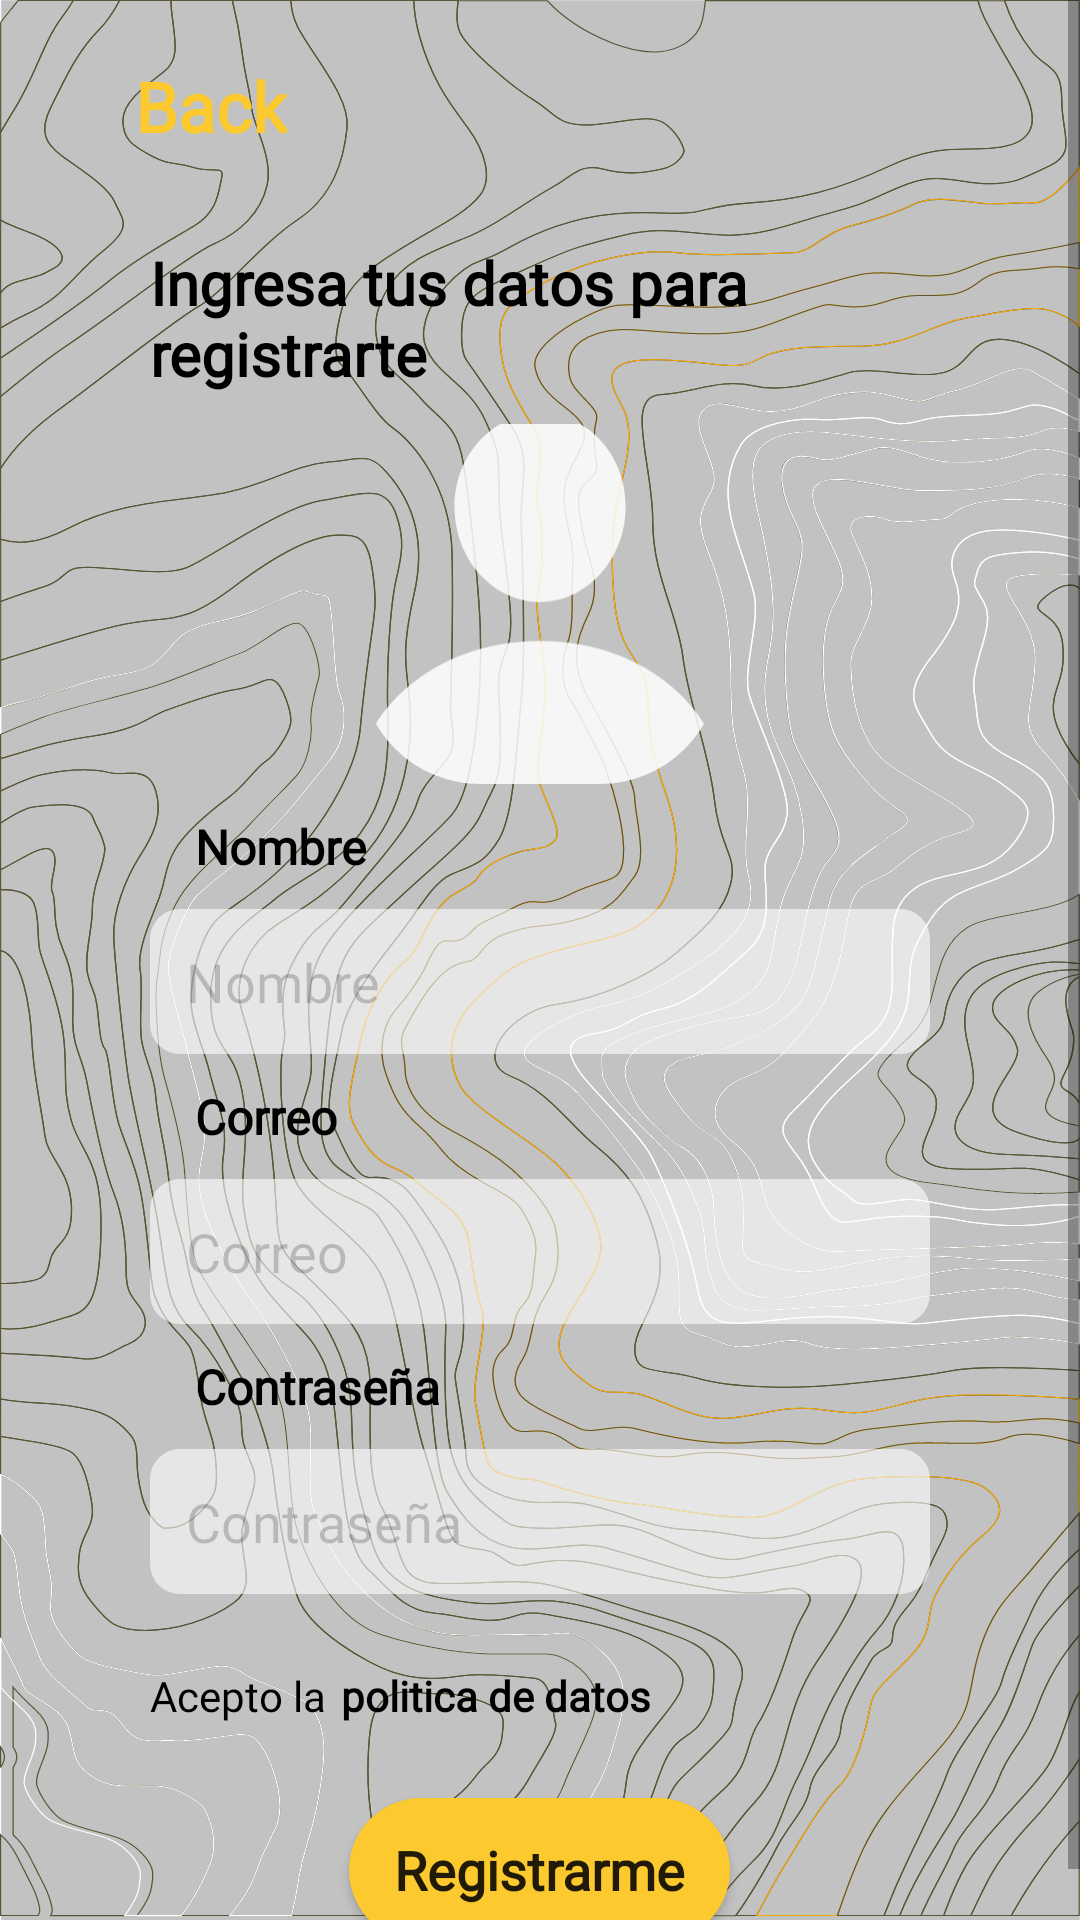

Write the Android layout XML for this screen, with the resource values it uses.
<!-- AndroidManifest.xml: application theme Theme.BaudoApp -->
<!-- res/layout/activity_sign_up.xml -->
<?xml version="1.0" encoding="utf-8"?>
<androidx.constraintlayout.widget.ConstraintLayout xmlns:android="http://schemas.android.com/apk/res/android"
    xmlns:app="http://schemas.android.com/apk/res-auto"
    xmlns:tools="http://schemas.android.com/tools"
    android:layout_width="match_parent"
    android:layout_height="match_parent"
    android:background="@drawable/background"
    tools:context=".SignUpActivity">

    <ScrollView
        android:layout_width="match_parent"
        android:layout_height="wrap_content"
        app:layout_constraintEnd_toEndOf="parent"
        app:layout_constraintStart_toStartOf="parent"
        app:layout_constraintTop_toTopOf="parent">

        <LinearLayout
            android:id="@+id/authLayout"
            android:layout_width="match_parent"
            android:layout_height="wrap_content"
            android:orientation="vertical">

            <LinearLayout
                android:id="@+id/back_button"
                android:layout_width="wrap_content"
                android:layout_height="wrap_content"
                android:layout_marginStart="20dp"
                android:layout_marginTop="20dp"
                android:orientation="horizontal">

                <ImageView
                    android:layout_width="25dp"
                    android:layout_height="25dp"
                    app:srcCompat="@drawable/back_chevron"
                    app:tint="#FCC92F"/>

                <TextView
                    android:layout_width="wrap_content"
                    android:layout_height="wrap_content"
                    android:text="Back"
                    android:fontFamily="@font/sofia"
                    android:textColor="#FCC92F"
                    android:textSize="23dp"
                    android:textStyle="bold" />
            </LinearLayout>

            <LinearLayout
                android:id="@+id/registerForm"
                android:layout_width="match_parent"
                android:layout_height="wrap_content"
                android:layout_marginStart="50dp"
                android:layout_marginEnd="50dp"
                android:orientation="vertical"
                android:paddingBottom="10dp">

                <ImageView
                    android:id="@+id/registerUpperLogo"
                    android:layout_width="match_parent"
                    android:layout_height="wrap_content"
                    android:scaleX="0.9"
                    android:scaleY="0.9"
                    app:srcCompat="@drawable/logo_baudo_small" />

                <TextView
                    android:layout_width="match_parent"
                    android:layout_height="wrap_content"
                    android:layout_marginTop="30dp"
                    android:layout_marginBottom="10dp"
                    android:fontFamily="@font/sofia"
                    android:text="Ingresa tus datos para registrarte"
                    android:textColor="@color/black"
                    android:textSize="20dp"
                    android:textStyle="bold" />

                <com.google.android.material.imageview.ShapeableImageView
                    android:id="@+id/userImage"
                    android:layout_width="120dp"
                    android:layout_height="120dp"
                    android:layout_gravity="center"
                    android:layout_marginBottom="10dp"
                    android:scaleType="centerCrop"
                    app:shapeAppearanceOverlay="@style/roundUserImage"
                    app:srcCompat="@drawable/user"
                    app:tint="@color/white" />

                <TextView
                    android:layout_width="match_parent"
                    android:layout_height="wrap_content"
                    android:layout_marginBottom="10dp"
                    android:fontFamily="@font/sofia"
                    android:paddingStart="15dp"
                    android:text="@string/name"
                    android:textColor="@color/black"
                    android:textSize="16dp"
                    android:textStyle="bold" />

                <EditText
                    android:id="@+id/registerNameEditText"
                    android:layout_width="match_parent"
                    android:layout_height="wrap_content"
                    android:layout_marginBottom="10dp"
                    android:background="@drawable/round_input"
                    android:ems="10"
                    android:fontFamily="@font/sofia"
                    android:hint="@string/name"
                    android:inputType="textPersonName"
                    android:padding="12dp"
                    android:textColorHint="#33000000" />

                <TextView
                    android:layout_width="match_parent"
                    android:layout_height="wrap_content"
                    android:layout_marginBottom="10dp"
                    android:fontFamily="@font/sofia"
                    android:paddingStart="15dp"
                    android:text="@string/email"
                    android:textColor="@color/black"
                    android:textSize="16dp"
                    android:textStyle="bold" />

                <EditText
                    android:id="@+id/registerEmailEditText"
                    android:layout_width="match_parent"
                    android:layout_height="wrap_content"
                    android:layout_marginBottom="10dp"
                    android:background="@drawable/round_input"
                    android:ems="10"
                    android:fontFamily="@font/sofia"
                    android:hint="@string/email"
                    android:inputType="textEmailAddress"
                    android:minHeight="48dp"
                    android:padding="12dp"
                    android:textColorHint="#33000000" />

                <TextView
                    android:layout_width="match_parent"
                    android:layout_height="wrap_content"
                    android:layout_marginBottom="10dp"
                    android:fontFamily="@font/sofia"
                    android:paddingStart="15dp"
                    android:text="@string/password"
                    android:textColor="@color/black"
                    android:textSize="16dp"
                    android:textStyle="bold" />

                <LinearLayout
                    android:layout_width="match_parent"
                    android:layout_height="match_parent"
                    android:layout_marginBottom="10dp"
                    android:background="@drawable/round_input"
                    android:gravity="center_vertical"
                    android:orientation="horizontal">

                    <EditText
                        android:id="@+id/registerPasswordEditText"
                        android:layout_width="wrap_content"
                        android:layout_height="wrap_content"
                        android:layout_weight="0.8"
                        android:background="@color/fui_transparent"
                        android:ems="10"
                        android:fontFamily="@font/sofia"
                        android:hint="@string/password_hint"
                        android:inputType="textPassword"
                        android:minHeight="48dp"
                        android:padding="12dp"
                        android:textColorHint="#33000000" />

                    <ImageView
                        android:id="@+id/showHideButton"
                        android:layout_width="wrap_content"
                        android:layout_height="wrap_content"
                        android:layout_weight="0.2"
                        app:srcCompat="@drawable/eye" />
                </LinearLayout>

                <LinearLayout
                    android:layout_width="match_parent"
                    android:layout_height="wrap_content"
                    android:layout_marginBottom="10dp"
                    android:orientation="horizontal">

                    <TextView
                        android:layout_width="wrap_content"
                        android:layout_height="wrap_content"
                        android:layout_marginRight="5dp"
                        android:layout_weight="0"
                        android:fontFamily="@font/sofia"
                        android:text="Acepto la"
                        android:textColor="@color/black" />

                    <TextView
                        android:id="@+id/displayPolicies"
                        android:layout_width="wrap_content"
                        android:layout_height="wrap_content"
                        android:layout_weight="0"
                        android:fontFamily="@font/sofia"
                        android:text="politica de datos"
                        android:textColor="@color/black"
                        android:textStyle="bold" />

                    <Switch
                        android:id="@+id/rights_switch"
                        android:layout_width="match_parent"
                        android:layout_height="wrap_content"
                        android:fontFamily="@font/sofia"
                        android:minHeight="48dp"
                        android:textColor="@color/black"
                        android:thumb="@drawable/switch_thumb"
                        android:track="@drawable/switch_track" />

                </LinearLayout>

                <Button
                    android:id="@+id/signUpButton"
                    android:layout_width="wrap_content"
                    android:layout_height="wrap_content"
                    android:layout_gravity="center"
                    android:background="@drawable/textview_border"
                    android:fontFamily="@font/sofia"
                    android:paddingStart="15dp"
                    android:paddingEnd="15dp"
                    android:text="@string/sign_up1"
                    android:textAllCaps="false"
                    android:textSize="18dp"
                    android:textStyle="bold" />

            </LinearLayout>

        </LinearLayout>

    </ScrollView>

    <FrameLayout
        android:id="@+id/policiesFragmentWrapper"
        android:layout_width="match_parent"
        android:layout_height="match_parent"
        app:layout_constraintStart_toStartOf="parent"
        app:layout_constraintTop_toTopOf="parent">
    </FrameLayout>
</androidx.constraintlayout.widget.ConstraintLayout>
<!-- resources referenced by this layout -->
<resources>
  <color name="black">#FF000000</color>
  <color name="white">#FFFFFFFF</color>
  <!-- drawable background: png bitmap (drawable, 114872 bytes) -->
  <!-- drawable logo_baudo_small: png bitmap (drawable, 1472 bytes) -->
  <!-- drawable round_input (drawable) -->
  <?xml version="1.0" encoding="utf-8"?>
  <selector xmlns:android="http://schemas.android.com/apk/res/android">
      <item android:state_enabled="true" android:state_focused="true">
          <shape android:shape="rectangle">
              <solid android:color="#99FFFFFF" />
              <corners android:radius="10dp" />
          </shape>
      </item>
  
      <item android:state_enabled="true">
          <shape android:shape="rectangle">
              <solid android:color="#99FFFFFF" />
              <corners android:radius="10dp" />
          </shape>
      </item>
  </selector>
  <!-- drawable switch_track (drawable) -->
  <?xml version="1.0" encoding="utf-8"?>
  <selector xmlns:android="http://schemas.android.com/apk/res/android">
      <item android:state_checked="true">
          <shape android:shape="rectangle">
              <solid android:color="#FCC92F" />
              <corners android:radius="100dp" />
              <stroke android:width="2dp" android:color="#FCC92F" />
              <size android:height="20dp" />
          </shape>
      </item>
      <item android:state_checked="false">
          <shape android:shape="rectangle">
              <solid android:color="#787878" />
              <corners android:radius="100dp" />
              <stroke android:width="2dp" android:color="#787878" />
              <size android:height="20dp" />
          </shape>
      </item>
  </selector>
  <!-- drawable textview_border (drawable) -->
  <?xml version="1.0" encoding="utf-8"?>
  <shape xmlns:android="http://schemas.android.com/apk/res/android">
      <corners android:radius="30dp"/>
      <solid android:color="#FCC92F" />
  </shape>
  <!-- drawable user (drawable) -->
  <vector xmlns:android="http://schemas.android.com/apk/res/android"
      android:width="16.435dp"
      android:height="17.881dp"
      android:viewportWidth="16.435"
      android:viewportHeight="17.881">
    <path
        android:fillColor="#FFAA00"
        android:pathData="M0,0h16.435v17.881h-16.435z"
        android:strokeAlpha="0"
        android:fillAlpha="0"/>
    <path
        android:pathData="M1.67,17.881L14.766,17.881C15.811,17.881 16.435,17.393 16.435,16.582C16.435,14.063 13.281,10.586 8.213,10.586C3.154,10.586 0,14.063 0,16.582C0,17.393 0.625,17.881 1.67,17.881ZM8.223,8.838C10.313,8.838 12.129,6.963 12.129,4.521C12.129,2.109 10.313,0.322 8.223,0.322C6.133,0.322 4.316,2.148 4.316,4.541C4.316,6.963 6.123,8.838 8.223,8.838Z"
        android:fillColor="#FFAA00"
        android:fillAlpha="0.85"/>
  </vector>
  <string name="email">Correo</string>
  <string name="name">Nombre</string>
  <string name="password">Contraseña</string>
  <string name="password_hint">Contraseña</string>
  <string name="sign_up1">Registrarme</string>
  <style name="roundUserImage">
          <item name="cornerSize">40dp</item>
      </style>
  <style name="Theme.BaudoApp" parent="Theme.AppCompat.Light.NoActionBar">
          
          <item name="colorPrimary">@color/purple_500</item>
          <item name="colorPrimaryVariant">@color/purple_700</item>
          <item name="colorOnPrimary">@color/white</item>
          
          <item name="colorSecondary">@color/teal_200</item>
          <item name="colorSecondaryVariant">@color/teal_700</item>
          <item name="colorOnSecondary">@color/black</item>
          
          <item name="android:statusBarColor">@color/black</item>
          
      </style>
  <color name="purple_500">#FF6200EE</color>
  <color name="purple_700">#FF3700B3</color>
  <color name="teal_200">#FF03DAC5</color>
  <color name="teal_700">#FF018786</color>
</resources>
